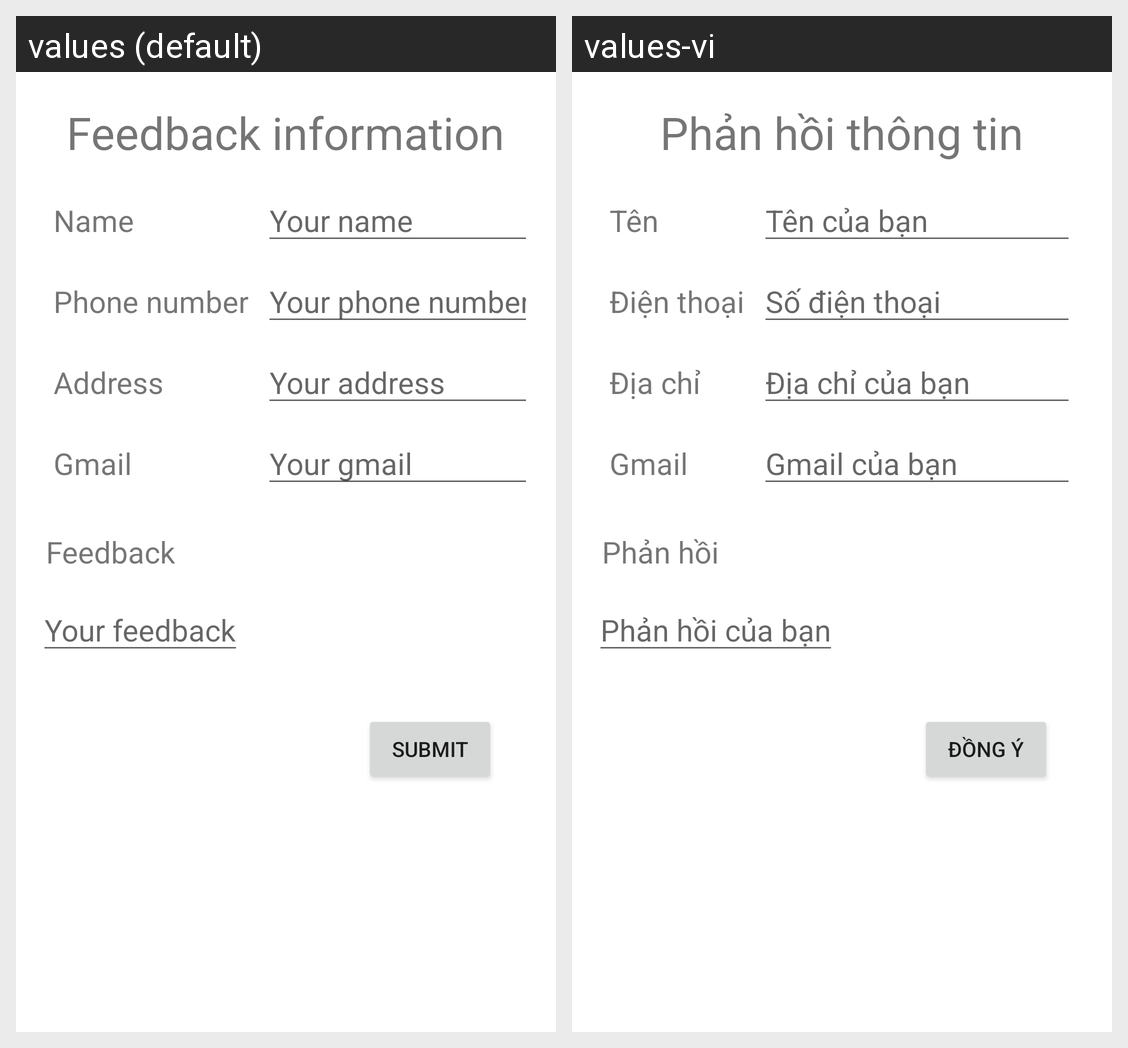

The same Android screen rendered under two of its app's locales, left to right. List the strings drawn on it with the default value and each locale's translation.
Android screen res/layout/activity_feed_back.xml rendered under 2 locales, left to right: values (default), values-vi. Device: Nexus 5 (rendered at 1080×1920; each locale shown at half size, 540×960, under a caption strip naming it); theme Theme.Button.
Strings drawn on this screen, with the default value and each locale's value (text and hints the layout hard-codes, and strings that could not be matched under every locale, appear in the picture but are not listed):

feedback_information
  values: Feedback information
  values-vi: Phản hồi thông tin

feedback_name
  values: Name
  values-vi: Tên

your_name
  values: Your name
  values-vi: Tên của bạn

feedback_phone
  values: Phone number
  values-vi: Điện thoại

your_phone_number
  values: Your phone number
  values-vi: Số điện thoại

feedback_address
  values: Address
  values-vi: Địa chỉ

your_address
  values: Your address
  values-vi: Địa chỉ của bạn

feedback_gmail
  values: Gmail
  values-vi: Gmail  [not translated; the default value is used]

your_gmail
  values: Your gmail
  values-vi: Gmail của bạn

feedback_feedback
  values: Feedback
  values-vi: Phản hồi

your_feedback
  values: Your feedback
  values-vi: Phản hồi của bạn

setting_submit_btn
  values: Submit
  values-vi: Đồng ý
